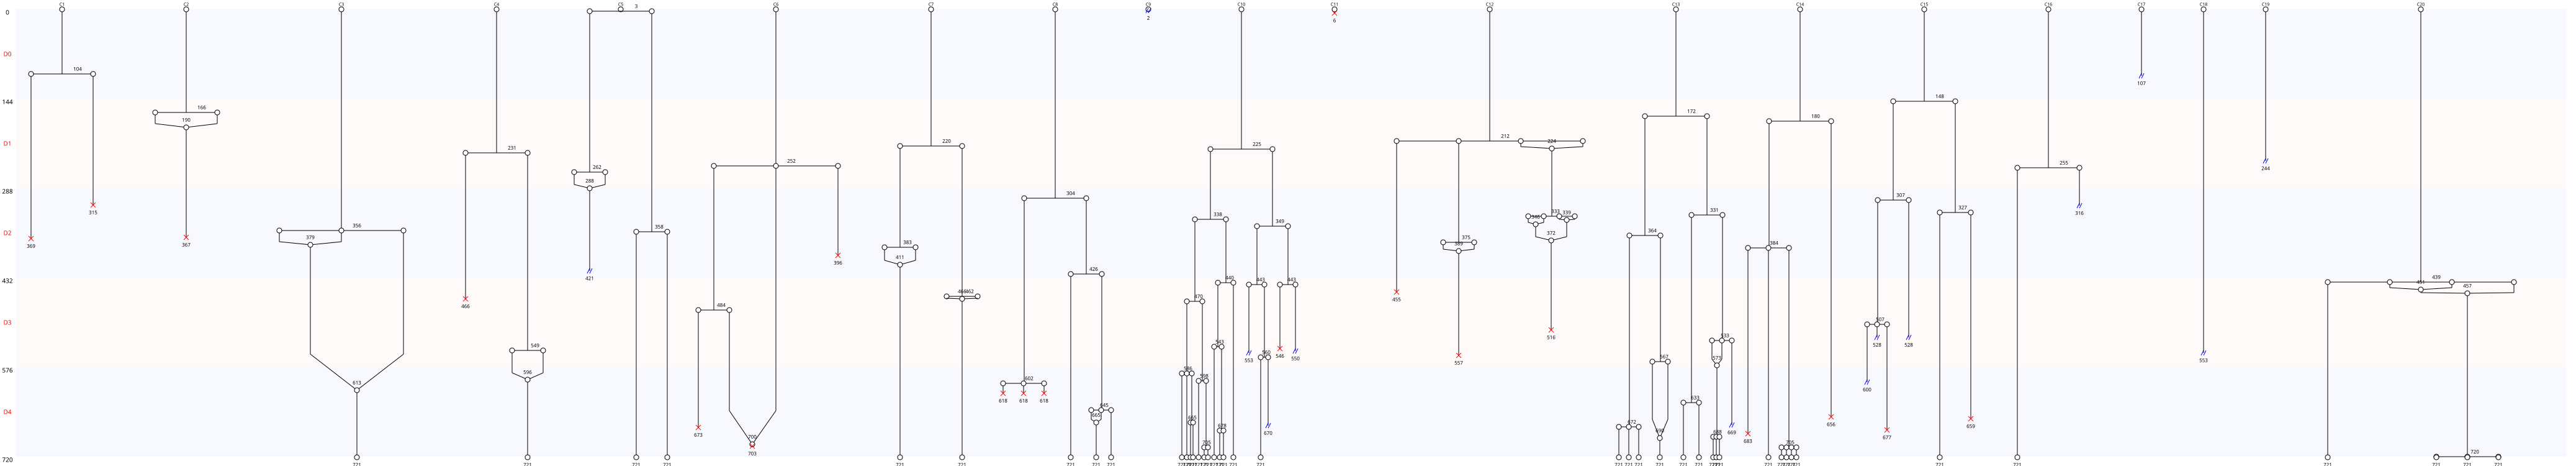

The table this chart was drawn from, first rows:
Nombre de cellules à J0, 20
Nombre de cellules à J5, 41
Nombre de mitoses totale, 52
Nombre de cycles mitotiques, 2.6
Nombre de mitoses normales, 29
Nombre de mitoses anormales, 23
Nombre de mitoses non dichotomiques, 15
Nombre de refusions après mitose, 18
Nombre total de morts, 19
Nombre de mort sans mitose, 1
Nombre de mort après mitose, 18
Nombre de sorties, 13
Longueur moyenne entre deux cycles, 183
Longueur moyenne entre T0 et première di…, 217
